3-way image classification set "resized" from GitHub (SuycoR/Clasificador_papayas); label vocabulary: mature, partially mature, unmature.

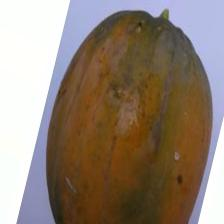
Label: mature

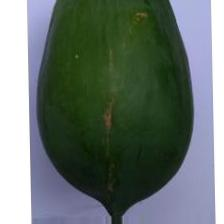
Label: unmature

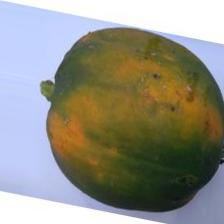
Label: partially mature

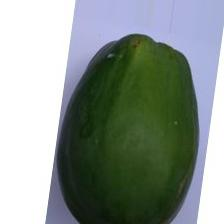
Label: unmature

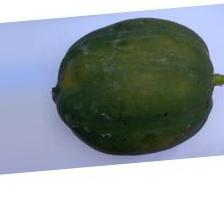
Label: partially mature

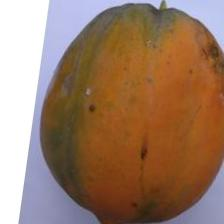
Label: mature
